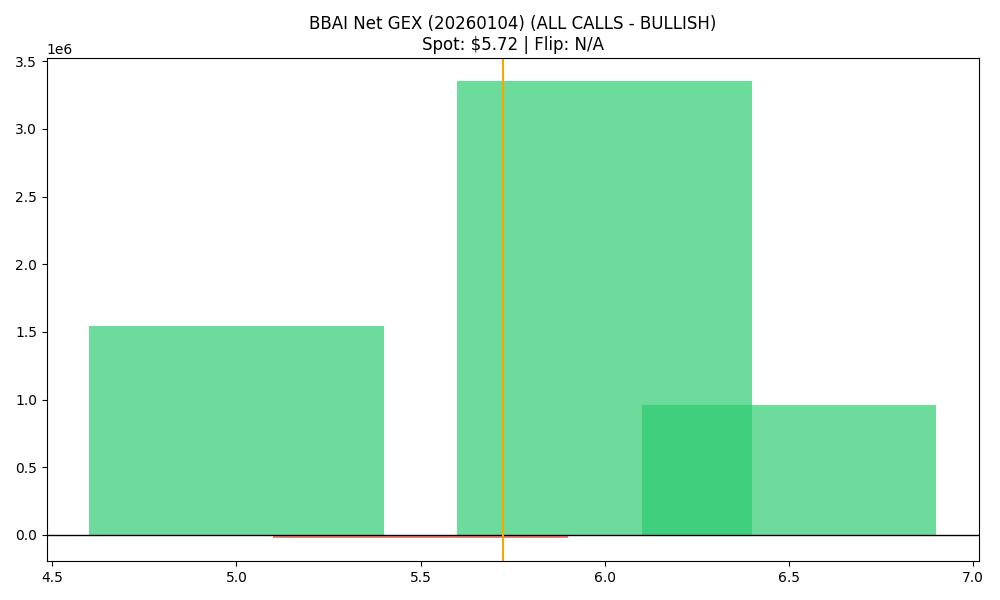

Values plotted in this chart, from the file beside it:
strike, call_gex, put_gex, net_gex
5.0, 4275685, 2730648, 1545038
5.5, 3501465, 3528329, -26864
6.0, 6830230, 3475742, 3354488
6.5, 1238628, 277833, 960795
